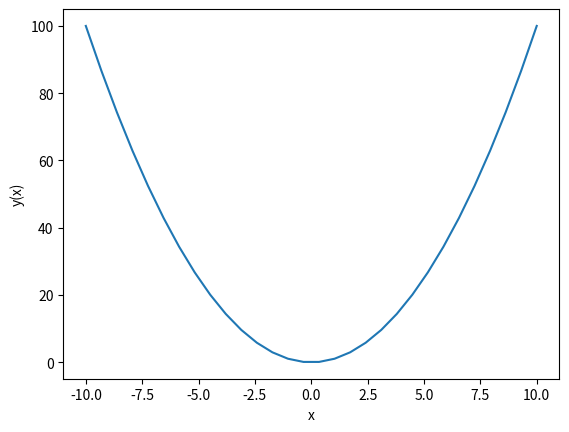

The matplotlib source for this figure:
import numpy as np
import matplotlib.pyplot as plt

# 以自然数序列作为多项式的系数
#func = np.poly1d(np.array([1, 2, 3, 4]).astype(float))
func = np.poly1d(np.array([1, 0, 0]).astype(float))

# x 的横坐标
x = np.linspace(-10, 10, 30)
# 得到y的对应值
y = func(x)
#绘图
plt.plot(x, y)
plt.xlabel('x')
plt.ylabel('y(x)')
# 显示函数图像
plt.show()
